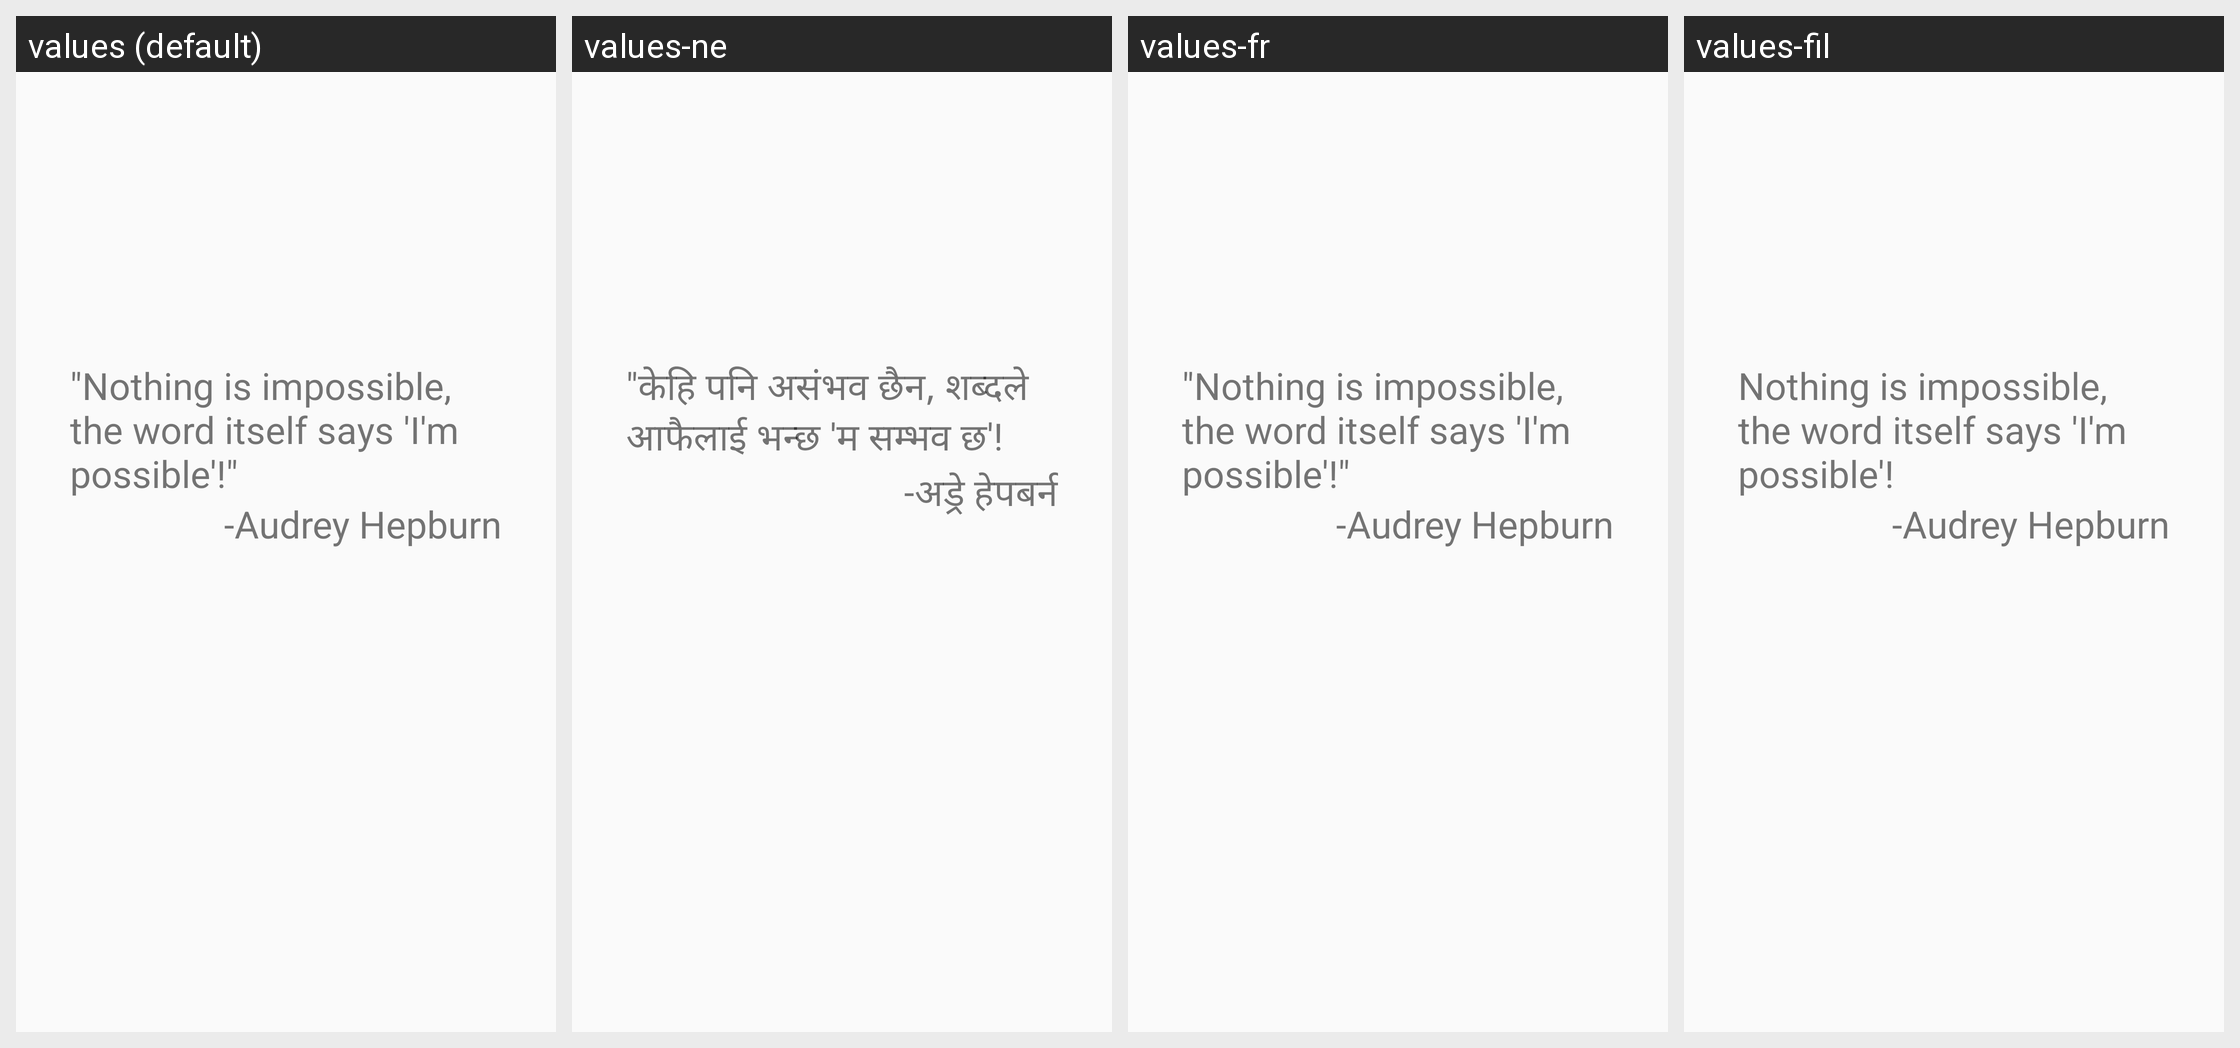

Locale-by-locale string values for the Android screen shown in this grid:
Android screen res/layout/fragment_screen_slide_page3.xml rendered under 4 locales, left to right: values (default), values-ne, values-fr, values-fil. Device: Nexus 5 (rendered at 1080×1920; each locale shown at half size, 540×960, under a caption strip naming it); theme Theme.AppCompat.Light.NoActionBar.
Other locales in the repository, not shown: values-es, values-sw, values-zh.
Strings drawn on this screen, with the default value and each locale's value (text and hints the layout hard-codes, and strings that could not be matched under every locale, appear in the picture but are not listed):

launch_text3
  values: "Nothing is impossible, the word itself says 'I'm possible'!"
  values-ne: "केहि पनि असंभव छैन, शब्दले आफैलाई भन्छ 'म सम्भव छ'!
  values-fr: "Nothing is impossible, the word itself says 'I'm possible'!"
  values-fil: Nothing is impossible, the word itself says 'I'm possible'!

author3
  values: -Audrey Hepburn
  values-ne: -अड्रे हेपबर्न
  values-fr: -Audrey Hepburn
  values-fil: -Audrey Hepburn
